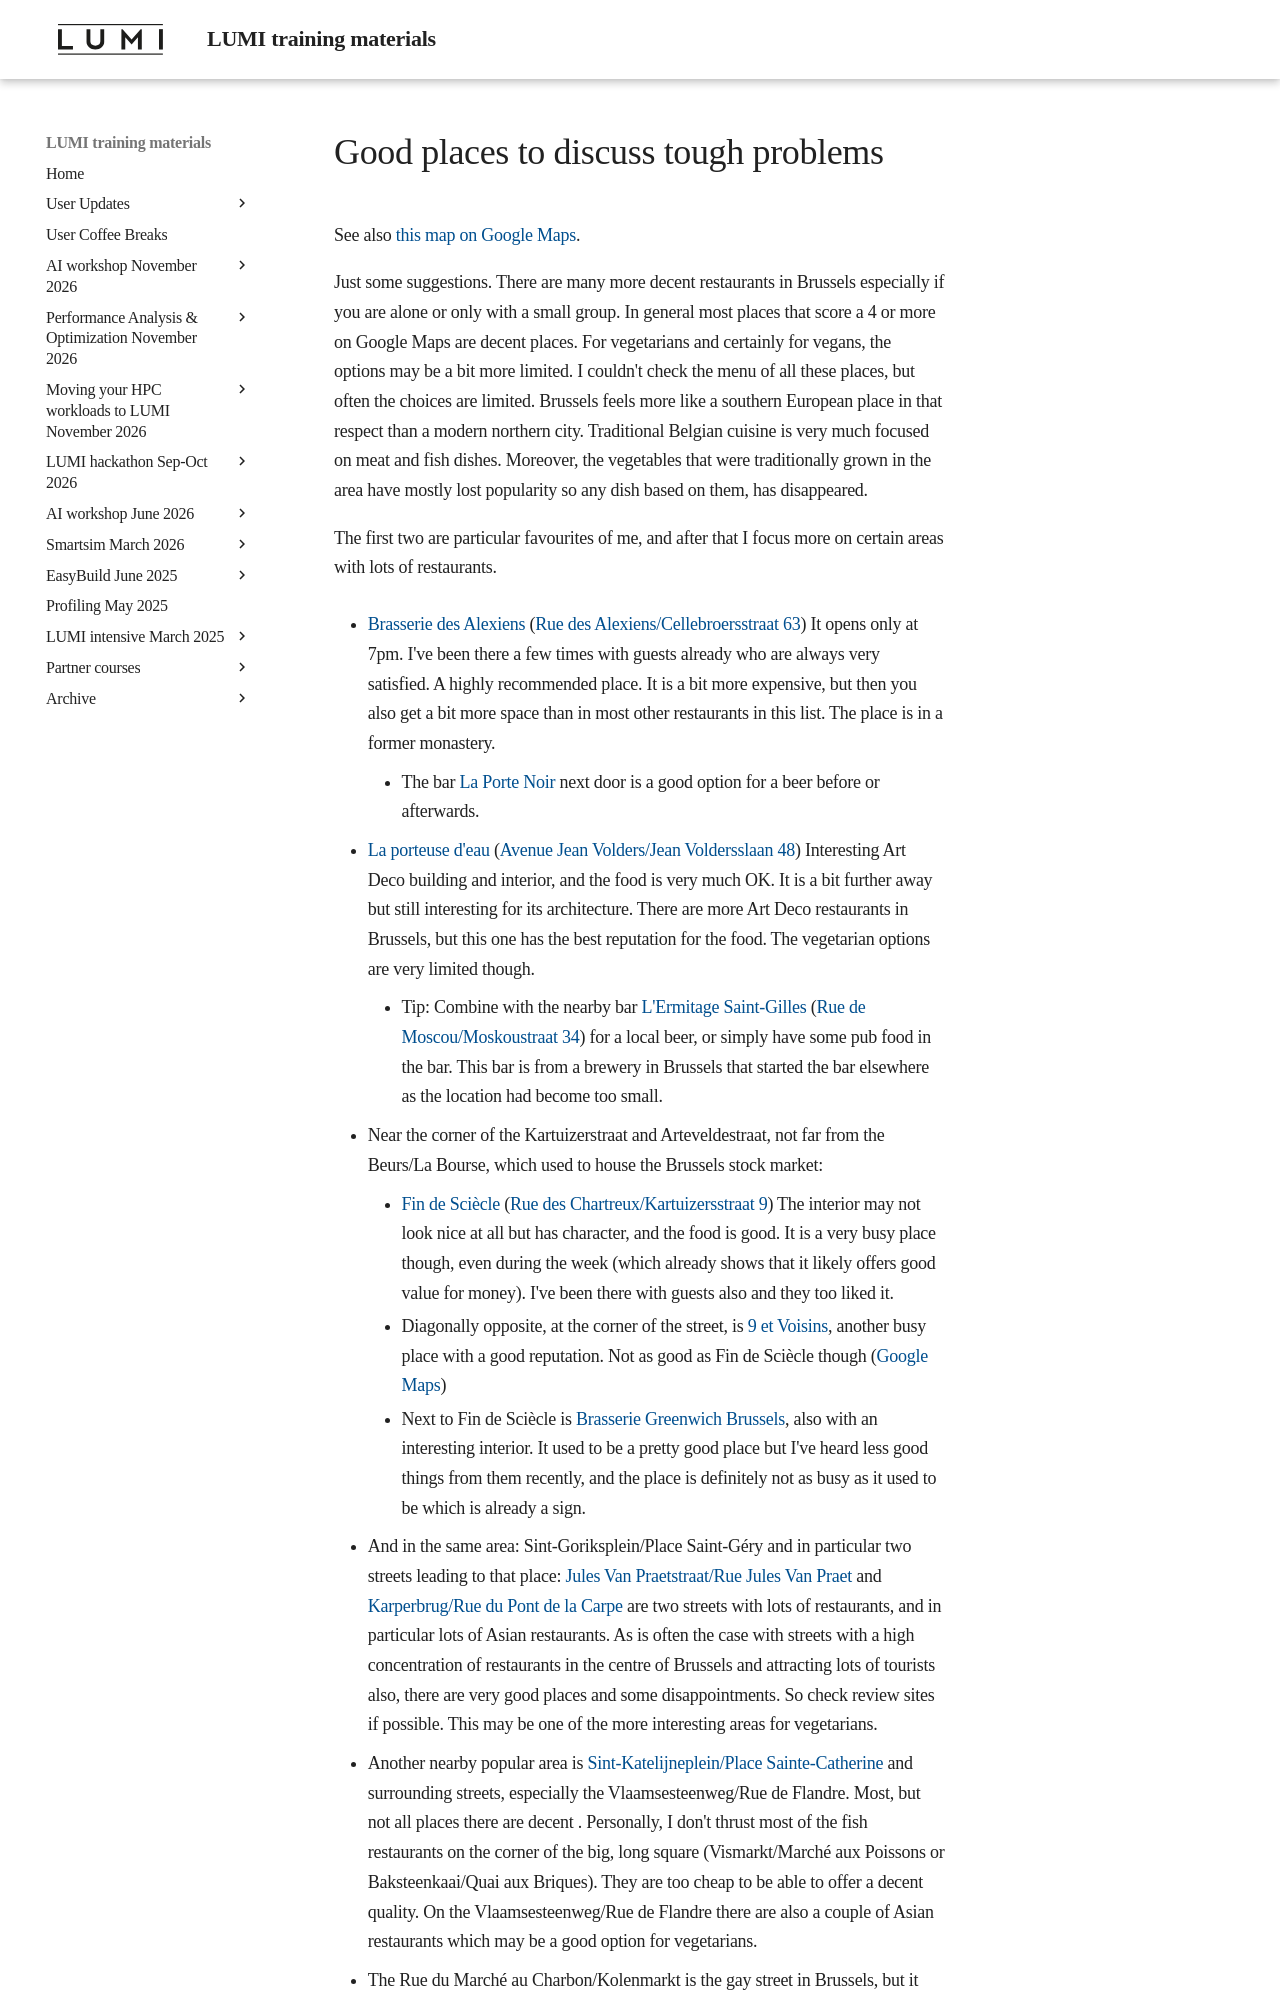

repository: Lumi-supercomputer/LUMI-training-materials · page: Hackathon-20241014/where_to_eat/index.html · generator: mkdocs

# Good places to discuss tough problems

See also [this map on Google Maps](https://www.google.com/maps/d/u/0/edit?mid=1CHURBGrKZ8QyHro8hXZe70QjZ52bvI4&usp=sharing).

Just some suggestions. There are many more decent restaurants in Brussels especially
if you are alone or only with a small group. In general most places that score a 4 or more
on Google Maps are decent places. For vegetarians and certainly for vegans, the options may 
be a bit more limited. I couldn't check the menu of all these places, but often the choices
are limited. Brussels feels more like a southern European place in that respect than a modern
northern city. Traditional Belgian cuisine is very much focused on meat and fish dishes.
Moreover, the vegetables that were traditionally grown in the area have mostly lost popularity
so any dish based on them, has disappeared.

The first two are particular favourites of me, and after that I focus more on certain areas
with lots of restaurants.

-   [Brasserie des Alexiens](https://www.brasseriedesalexiens.be/) 
    ([Rue des Alexiens/Cellebroersstraat 63](https://maps.app.goo.gl/SdjPCkGM1oLWbBfE8))
    It opens only at 7pm. I've been there a few times with guests already who are always very satisfied.
    A highly recommended place. It is a bit more expensive, but then you also get a bit more space than in
    most other restaurants in this list. The place is in a former monastery.
    -   The bar [La Porte Noir](https://www.laportenoire.be/) next door is a good option for a beer before or afterwards.
  
-   [La porteuse d'eau](https://laporteuse.eu/en) 
    ([Avenue Jean Volders/Jean Voldersslaan 48](https://maps.app.goo.gl/7UhCW9KhghWZ6x4Y7))
    Interesting Art Deco building and interior, and the food is very much OK. It is a bit further away
    but still interesting for its architecture. There are more Art Deco restaurants in Brussels,
    but this one has the best reputation for the food. The vegetarian options are very limited though.
    -    Tip: Combine with the nearby bar [L'Ermitage Saint-Gilles](https://ermitagesaintgilles.be/) 
         ([Rue de Moscou/Moskoustraat 34](https://maps.app.goo.gl/rdehVg3gKfcP9EqP6)) for a local beer,
         or simply have some pub food in the bar.
         This bar is from a brewery in Brussels that started the bar elsewhere as the location had become too small.

-   Near the corner of the Kartuizerstraat and Arteveldestraat, not far from the Beurs/La Bourse,
    which used to house the Brussels stock market:
    -   [Fin de Sciècle](http://www.findesiecle.be/) ([Rue des Chartreux/Kartuizersstraat 9](https://maps.app.goo.gl/reHiRYPZX2uTwBYX9))
        The interior may not look nice at all but has character, and the food is good.
        It is a very busy place though, even during the week (which already shows that it likely 
        offers good value for money). I've been there with guests also and they too liked it.
    -   Diagonally opposite, at the corner of the street, is
        [9 et Voisins](https://9-et-voisins.be/), another busy place with a good reputation.
        Not as good as Fin de Sciècle though
        ([Google Maps](https://maps.app.goo.gl/SE1fVfLuHJ4Az9SdA))
    -   Next to Fin de Sciècle is [Brasserie Greenwich Brussels](https://maps.app.goo.gl/PygkK1Y7W8D6Uh9N8),
        also with an interesting interior. It used to be a pretty good place but I've heard less good
        things from them recently, and the place is definitely not as busy as it used to be which
        is already a sign.

-   And in the same area: Sint-Goriksplein/Place Saint-Géry and in particular two streets leading to that
    place: [Jules Van Praetstraat/Rue Jules Van Praet](https://maps.app.goo.gl/fA2X61x2BhFuN4Cx6)
    and [Karperbrug/Rue du Pont de la Carpe](https://maps.app.goo.gl/pDCpJ9DZoAmUc5kY7)
    are two streets with lots of restaurants, and in particular lots of Asian restaurants.
    As is often the case with streets with a high concentration of restaurants in the centre of Brussels and
    attracting lots of tourists also, there are very good places and some disappointments. So check 
    review sites if possible. This may be one of the more interesting areas for vegetarians.

-   Another nearby popular area is [Sint-Katelijneplein/Place Sainte-Catherine](https://maps.app.goo.gl/5RZjhKwTZUufEfvH6)
    and surrounding streets, especially the Vlaamsesteenweg/Rue de Flandre.
    Most, but not all places there are decent . Personally, I don't thrust most of the fish restaurants
    on the corner of the big, long square (Vismarkt/Marché aux Poissons or Baksteenkaai/Quai aux Briques).
    They are too cheap to be able to offer a decent quality.
    On the Vlaamsesteenweg/Rue de Flandre there are also a couple of Asian restaurants which
    may be a good option for vegetarians.
